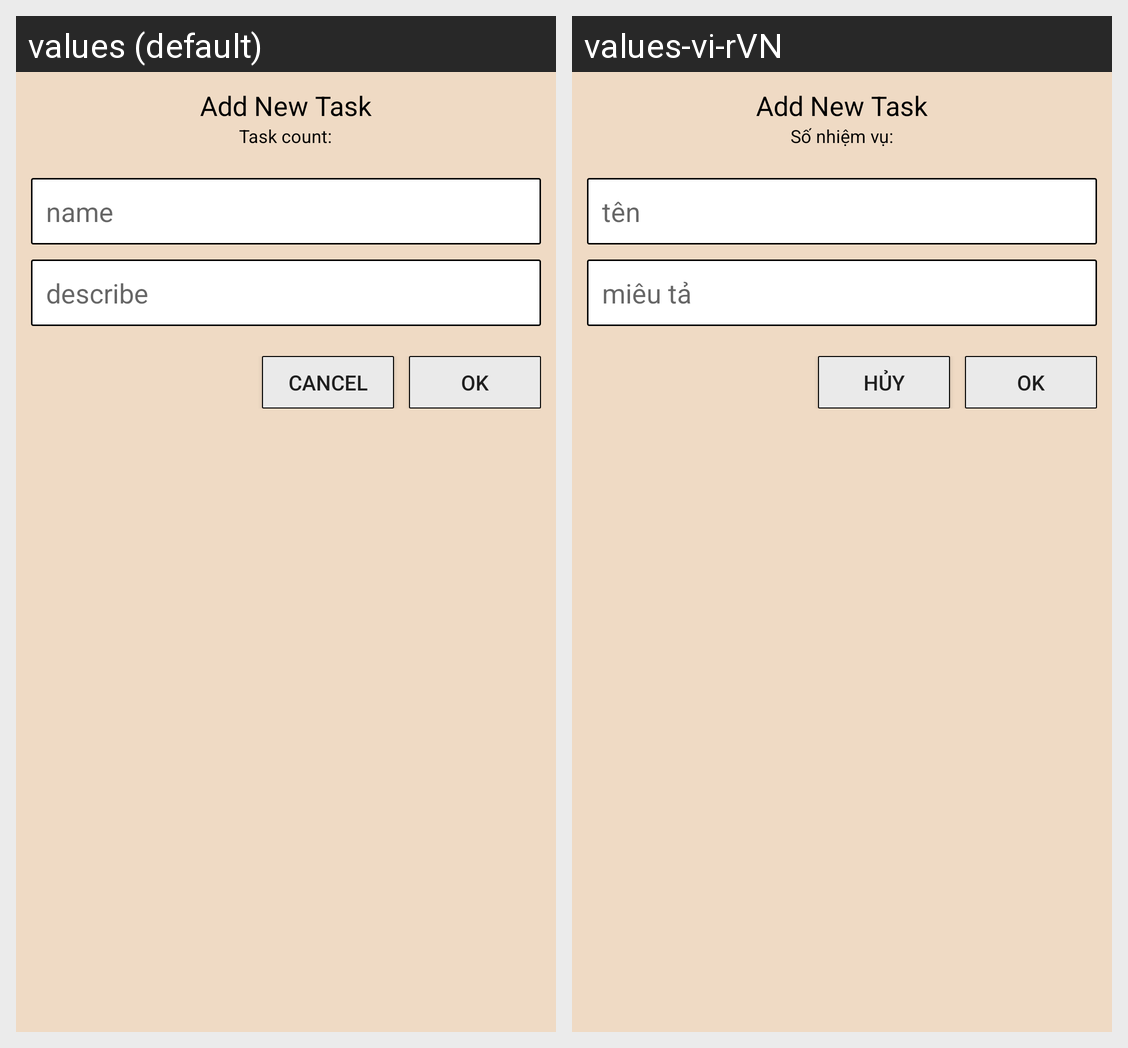

Locale-by-locale string values for the Android screen shown in this grid:
Android screen res/layout/activity_add_task.xml rendered under 2 locales, left to right: values (default), values-vi-rVN. Device: Nexus 5 (rendered at 1080×1920; each locale shown at half size, 540×960, under a caption strip naming it); theme MyTheme.
Strings drawn on this screen, with the default value and each locale's value (text and hints the layout hard-codes, and strings that could not be matched under every locale, appear in the picture but are not listed):

task_count
  values: Task count:
  values-vi-rVN: Số nhiệm vụ:

name
  values: name
  values-vi-rVN: tên

describe
  values: describe
  values-vi-rVN: miêu tả

btn_ok
  values: OK
  values-vi-rVN: OK  [not translated; the default value is used]

btn_cancel
  values: Cancel
  values-vi-rVN: Hủy
